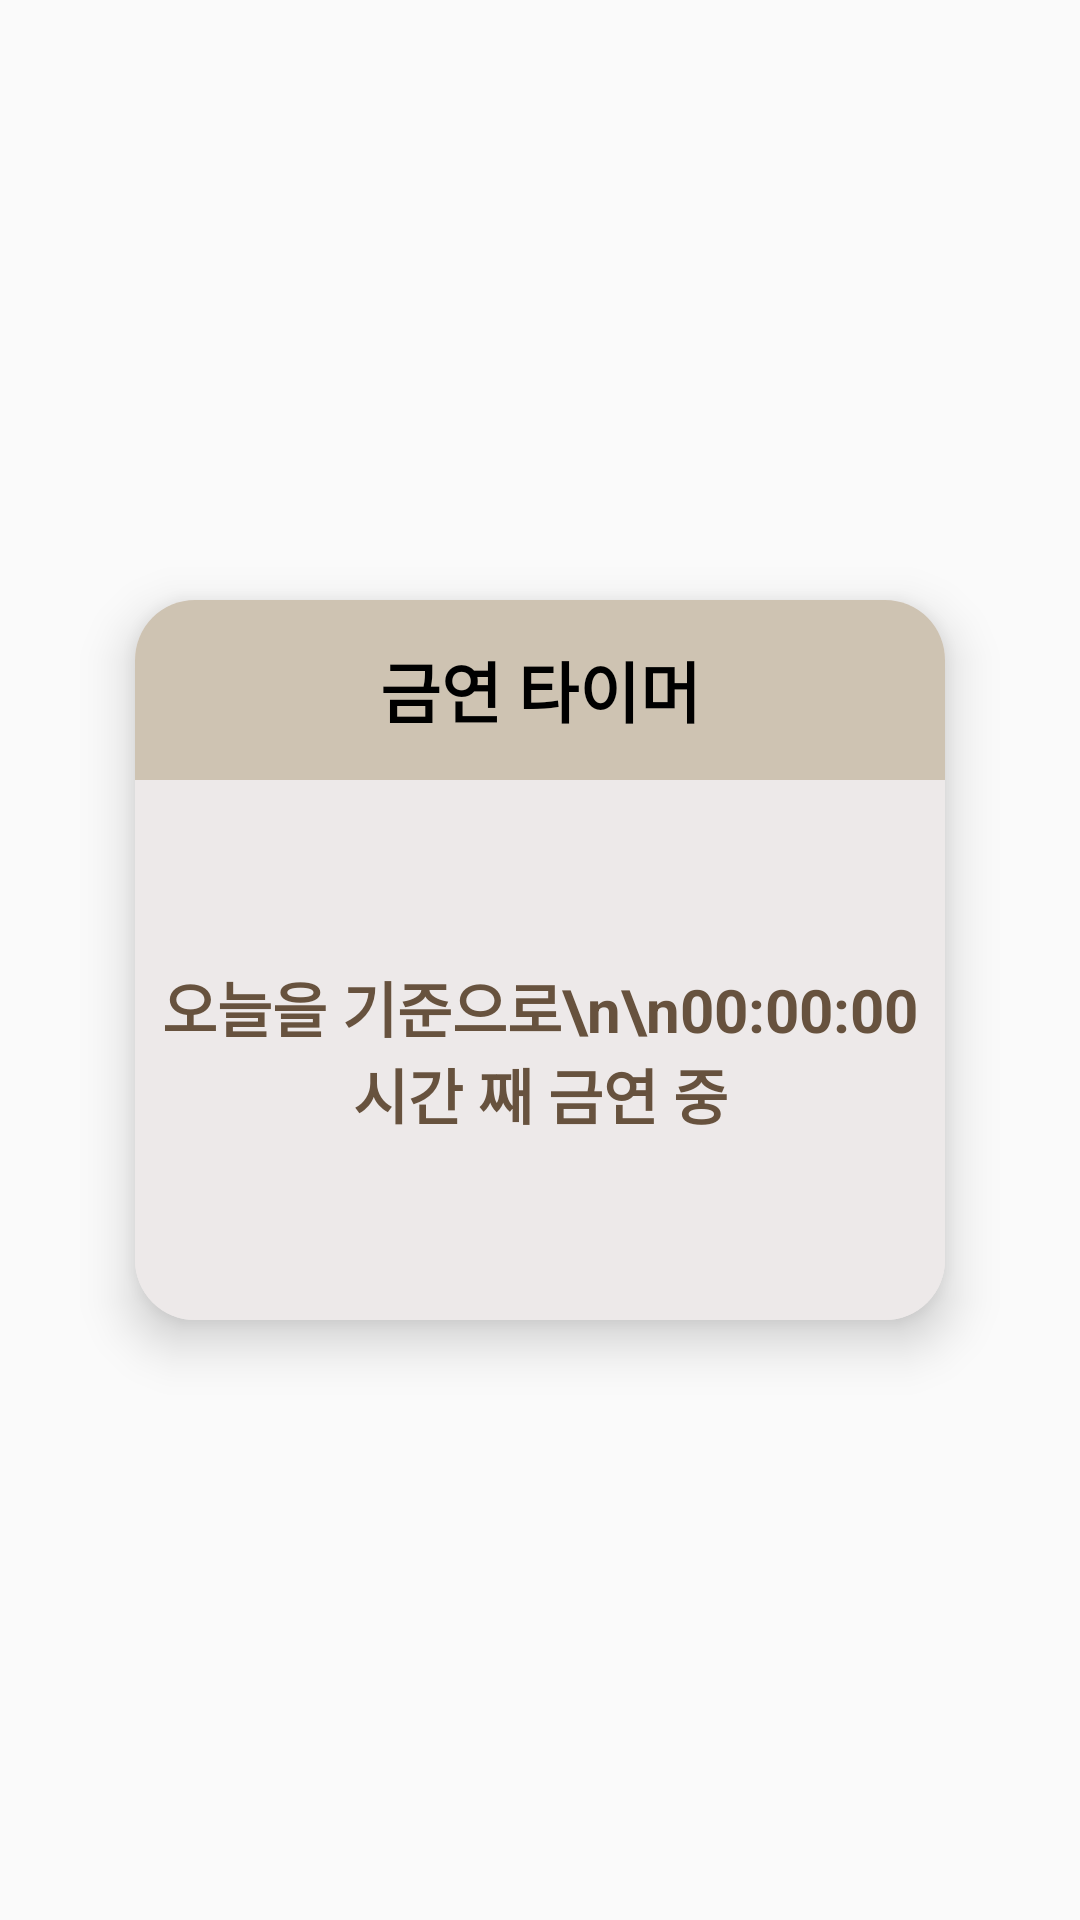

Produce the Android XML layout that renders to this screen, including the resource entries it uses.
<!-- AndroidManifest.xml: application theme Theme.AppCompat.Light.NoActionBar -->
<!-- res/layout/fragment_1.xml -->
<?xml version="1.0" encoding="utf-8"?>
<androidx.constraintlayout.widget.ConstraintLayout
    xmlns:android="http://schemas.android.com/apk/res/android"
    xmlns:app="http://schemas.android.com/apk/res-auto"
    xmlns:tools="http://schemas.android.com/tools"
    android:layout_width="match_parent"
    android:layout_height="match_parent">

    <LinearLayout
        android:layout_width="wrap_content"
        android:layout_height="240dp"
        android:elevation="10dp"
        android:background="@drawable/wisesay_settings"
        android:orientation="vertical"
        app:layout_constraintEnd_toEndOf="parent"
        app:layout_constraintStart_toStartOf="parent"
        app:layout_constraintBottom_toBottomOf="parent"
        app:layout_constraintTop_toTopOf="parent">

        <TextView
            android:id="@+id/textView"
            android:layout_width="270dp"
            android:layout_height="0dp"
            android:layout_weight="2"
            android:background="@drawable/viewpage_image_up"
            android:gravity="center"
            android:text="금연 타이머"
            android:textColor="#000000"
            android:textSize="22sp"
            android:textStyle="bold"
            app:layout_constraintBottom_toTopOf="@+id/textView8"
            app:layout_constraintEnd_toEndOf="parent"
            app:layout_constraintHorizontal_bias="0.494"
            app:layout_constraintStart_toStartOf="parent"
            app:layout_constraintTop_toTopOf="parent"
            app:layout_constraintVertical_bias="1.0" />

    <TextView
        android:id="@+id/textView8"
        android:layout_width="270dp"
        android:layout_height="0dp"
        android:layout_weight="6"
        android:layout_gravity="center_horizontal"
        android:background="@drawable/viewpage_image_down"
        android:gravity="center"
        android:text="오늘을 기준으로\n\n00:00:00 시간 째 금연 중"
        android:textColor="@color/textColor_special"
        android:textSize="20sp"
        android:textStyle="bold"
        app:layout_constraintBottom_toBottomOf="parent"
        app:layout_constraintEnd_toEndOf="parent"
        app:layout_constraintHorizontal_bias="0.494"
        app:layout_constraintStart_toStartOf="parent"
        app:layout_constraintTop_toTopOf="parent"
        app:layout_constraintVertical_bias="0.499" />



    </LinearLayout>

</androidx.constraintlayout.widget.ConstraintLayout>
<!-- resources referenced by this layout -->
<resources>
  <color name="textColor_special">#67523E</color> //더 진한 글씨색, 게이지 채워진 부분
  <!-- drawable viewpage_image_down (drawable) -->
  <?xml version="1.0" encoding="utf-8"?>
  <shape xmlns:android="http://schemas.android.com/apk/res/android"
      android:padding="10dp"
      android:shape="rectangle" >
      <solid android:color="@color/background" />
      <corners
          android:bottomLeftRadius="20dp"
          android:bottomRightRadius="20dp"
           />
  
  </shape>
  <!-- drawable viewpage_image_up (drawable-v24) -->
  <?xml version="1.0" encoding="utf-8"?>
  <shape xmlns:android="http://schemas.android.com/apk/res/android"
      android:padding="10dp"
      android:shape="rectangle" >
      <solid android:color="@color/point" />
      <corners
          android:topLeftRadius="20dp"
          android:topRightRadius="20dp"
          android:bottomLeftRadius="0dp"
          android:bottomRightRadius="0dp"/>
  
  </shape>
  <!-- drawable wisesay_settings (drawable) -->
  <?xml version="1.0" encoding="utf-8"?>
  <shape xmlns:android="http://schemas.android.com/apk/res/android"
      android:padding="10dp"
      android:shape="rectangle" >
      <solid android:color="@color/background" />
      <corners
          android:bottomLeftRadius="20dp"
          android:bottomRightRadius="20dp"
          android:topLeftRadius="20dp"
          android:topRightRadius="20dp" />
  
  </shape>
  <color name="background">#EDE9E9</color> //명언판 //버튼
  <color name="point">#CEC3B2</color> //포인트
</resources>
